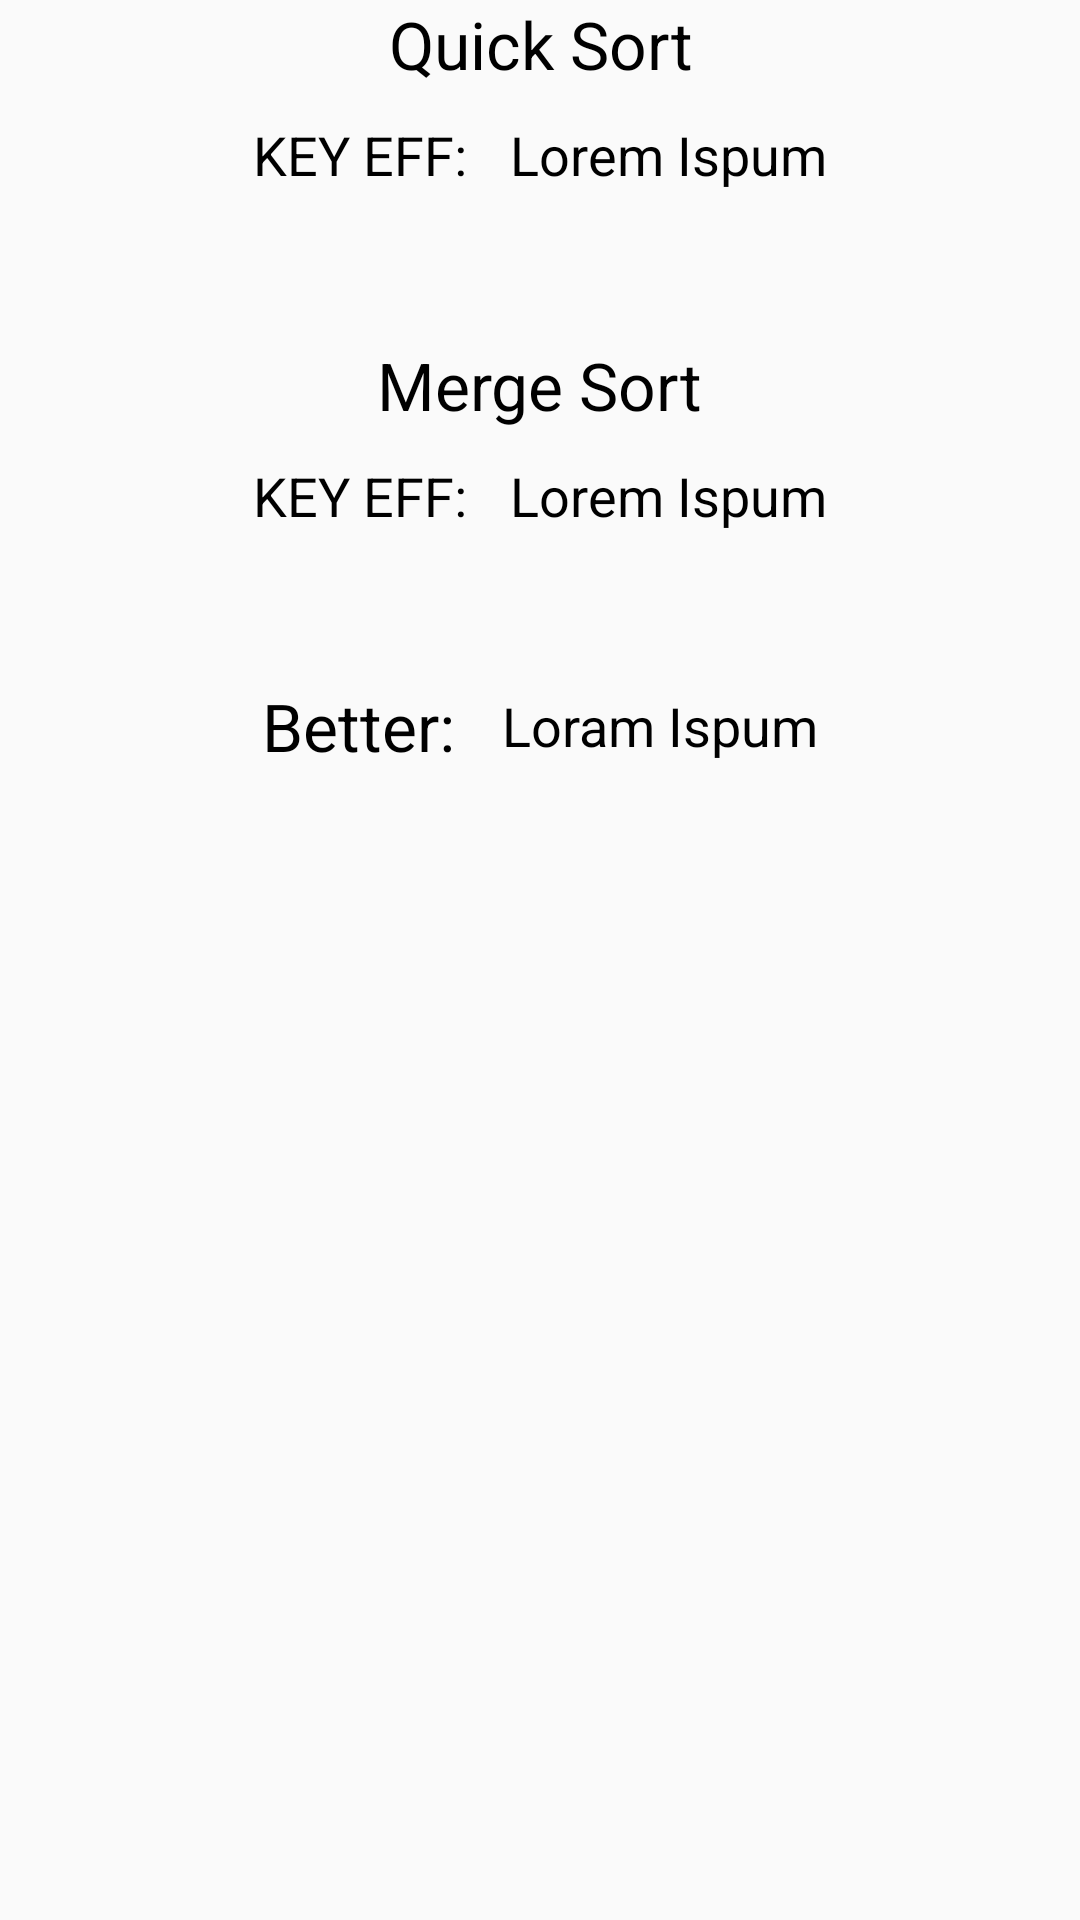

Here is an Android app screen rendered from its layout file. Give the layout XML and the strings, colors and styles it references.
<!-- AndroidManifest.xml: application theme AppTheme -->
<!-- res/layout/activity_check_eff.xml -->
<?xml version="1.0" encoding="utf-8"?>
<RelativeLayout xmlns:android="http://schemas.android.com/apk/res/android"
    xmlns:app="http://schemas.android.com/apk/res-auto"
    xmlns:tools="http://schemas.android.com/tools"
    android:layout_width="match_parent"
    android:layout_height="match_parent"
    tools:context="com.example.kashif.qmsort.CheckEff">


    <LinearLayout
        android:layout_width="match_parent"
        android:layout_height="wrap_content"
        android:orientation="vertical"
        android:layout_centerHorizontal="true"
        android:gravity="center">

        <LinearLayout
            android:layout_width="wrap_content"
            android:layout_height="wrap_content"
            android:layout_centerHorizontal="true"
            android:orientation="vertical">



            <TextView
                android:layout_width="wrap_content"
                android:layout_height="wrap_content"
                android:text="Quick Sort"
                android:gravity="center"
                android:layout_gravity="center"
                android:textColor="#000"
                android:textAppearance="@style/Base.TextAppearance.AppCompat.Large"

                />

<LinearLayout
    android:layout_width="wrap_content"
    android:layout_height="wrap_content"
    android:layout_gravity="center"
    android:orientation="horizontal">
            <TextView
                android:layout_width="wrap_content"
                android:layout_height="wrap_content"
                android:text="KEY EFF: "
                android:layout_marginTop="10dp"
                android:textColor="#000"
                android:textAppearance="@style/Base.TextAppearance.AppCompat.Medium"

                />

    <TextView
        android:layout_width="wrap_content"
        android:layout_height="wrap_content"
        android:text="Lorem Ispum"
        android:id="@+id/QuickEFF"
        android:layout_marginLeft="10dp"
        android:layout_marginTop="10dp"
        android:textColor="#000"
        android:textAppearance="@style/Base.TextAppearance.AppCompat.Medium"

        />








</LinearLayout>




        </LinearLayout>





        <LinearLayout
            android:layout_width="wrap_content"
            android:layout_height="wrap_content"
            android:layout_marginTop="50dp"
            android:layout_centerHorizontal="true"
            android:orientation="vertical">



            <TextView
                android:layout_width="wrap_content"
                android:layout_height="wrap_content"
                android:text="Merge Sort"
                android:gravity="center"
                android:layout_gravity="center"
                android:textColor="#000"
                android:textAppearance="@style/Base.TextAppearance.AppCompat.Large"

                />

            <LinearLayout
                android:layout_width="wrap_content"
                android:layout_height="wrap_content"
                android:layout_gravity="center"
                android:orientation="horizontal">
                <TextView
                    android:layout_width="wrap_content"
                    android:layout_height="wrap_content"
                    android:text="KEY EFF: "
                    android:layout_marginTop="10dp"
                    android:textColor="#000"
                    android:textAppearance="@style/Base.TextAppearance.AppCompat.Medium"

                    />

                <TextView
                    android:layout_width="wrap_content"
                    android:layout_height="wrap_content"
                    android:text="Lorem Ispum"
                    android:id="@+id/MergeEff"
                    android:layout_marginLeft="10dp"
                    android:layout_marginTop="10dp"
                    android:textColor="#000"
                    android:textAppearance="@style/Base.TextAppearance.AppCompat.Medium"

                    />








            </LinearLayout>




        </LinearLayout>



        <LinearLayout
            android:layout_width="wrap_content"
            android:layout_height="wrap_content"
            android:layout_marginTop="50dp"
            android:layout_gravity="center"
            android:gravity="center"
            android:layout_centerHorizontal="true"
            android:orientation="horizontal">



            <TextView
                android:layout_width="wrap_content"
                android:layout_height="wrap_content"
                android:text="Better: "
                android:gravity="center"
                android:layout_gravity="center"
                android:textColor="#000"
                android:textAppearance="@style/Base.TextAppearance.AppCompat.Large"

                />

            <TextView
                android:layout_width="wrap_content"
                android:layout_height="wrap_content"
                android:text="Loram Ispum"
                android:gravity="center"
                android:id="@+id/Better"
                android:layout_marginLeft="10dp"
                android:layout_gravity="center"
                android:textColor="#000"
                android:textAppearance="@style/Base.TextAppearance.AppCompat.Medium"

                />


        </LinearLayout>

    </LinearLayout>

</RelativeLayout>
<!-- resources referenced by this layout -->
<resources>
  <style name="AppTheme" parent="Theme.AppCompat.Light.DarkActionBar">
          
          <item name="colorPrimary">@color/colorPrimary</item>
          <item name="colorPrimaryDark">@color/colorPrimaryDark</item>
          <item name="colorAccent">@color/colorAccent</item>
      </style>
  <color name="colorPrimary">#3F51B5</color>
  <color name="colorPrimaryDark">#303F9F</color>
  <color name="colorAccent">#FF4081</color>
</resources>
